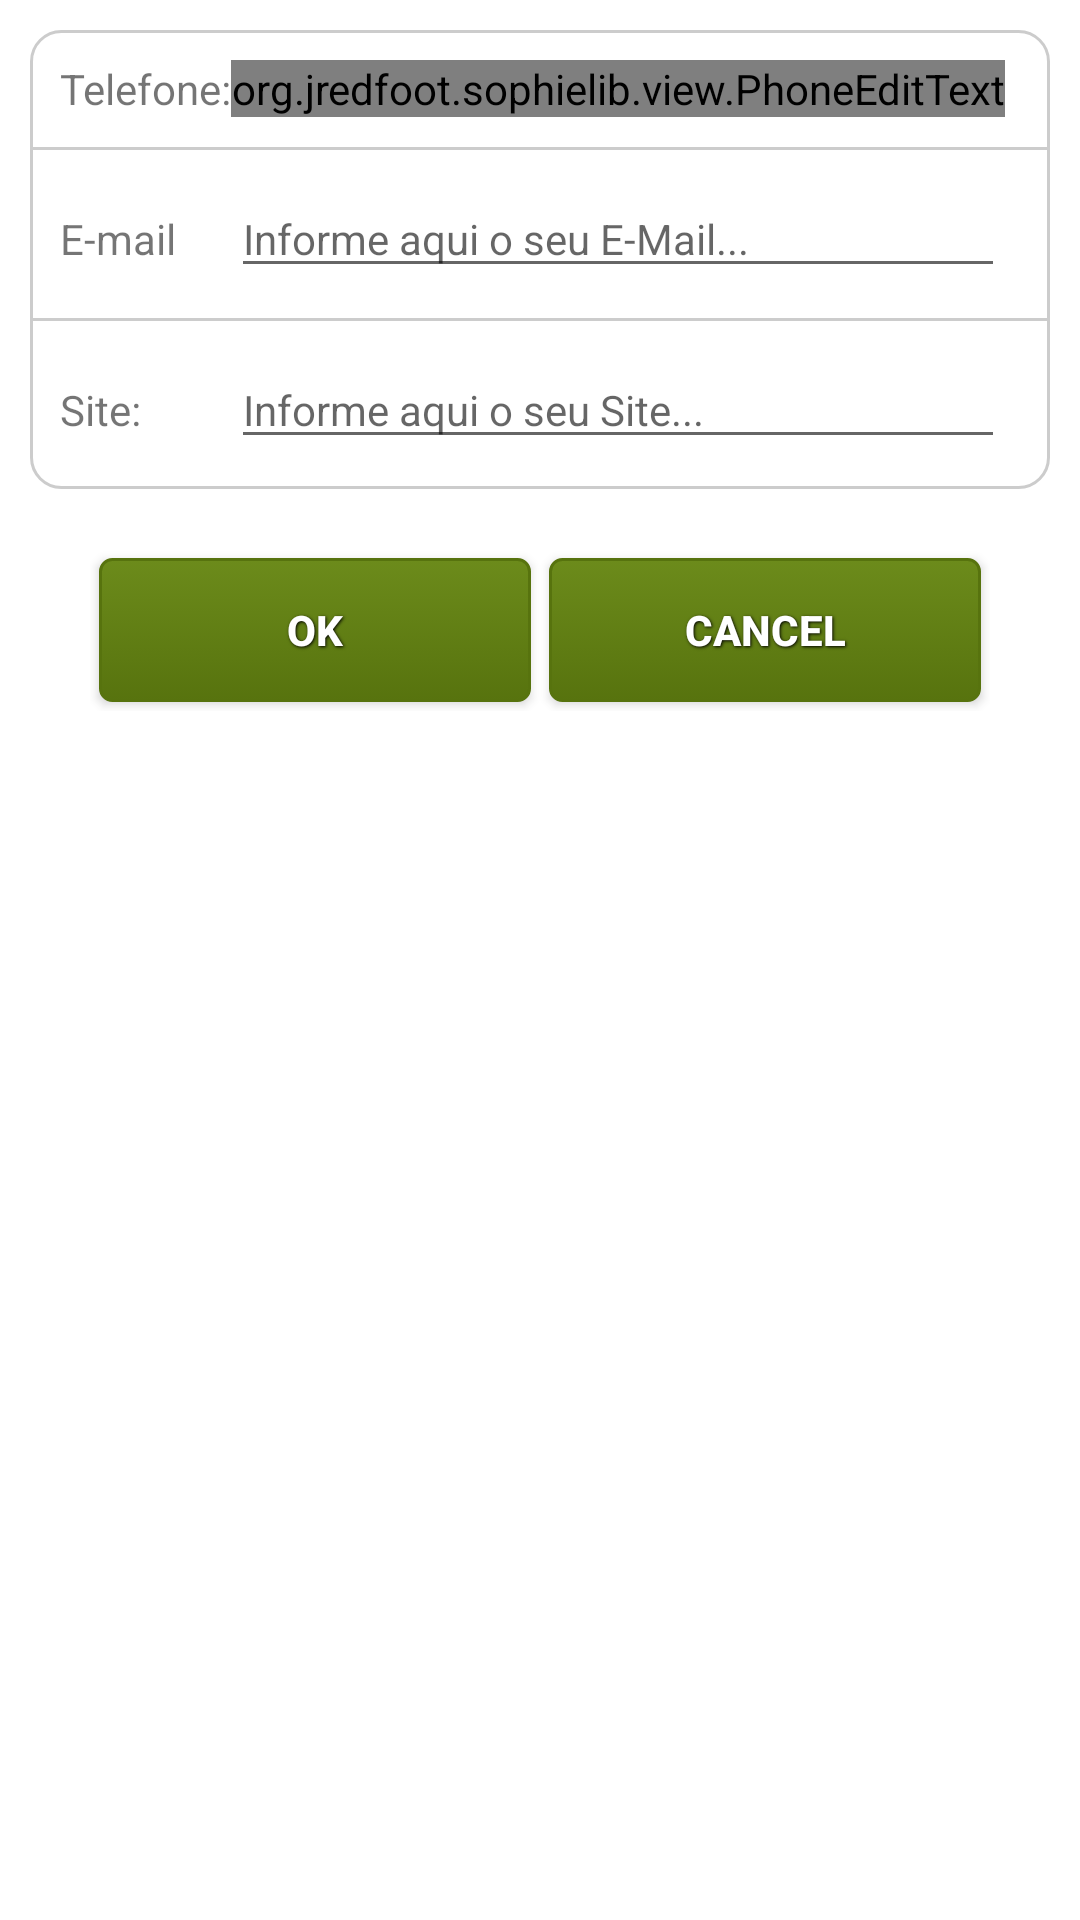

This screen was rendered from an Android layout file. Write that file and the resources it references.
<!-- AndroidManifest.xml: application theme Theme.AppCompat.Light -->
<!-- res/layout/form_contact_dialog.xml -->
<?xml version="1.0" encoding="utf-8"?>

<RelativeLayout xmlns:android="http://schemas.android.com/apk/res/android"
    android:layout_width="fill_parent"
    android:layout_height="fill_parent"
    android:background="#ffffffff"
    android:padding="10dp" >

    <ScrollView
        android:id="@+id/ContactScroll"
        android:layout_width="fill_parent"
        android:layout_height="wrap_content" >

        <LinearLayout
            android:layout_width="fill_parent"
            android:layout_height="wrap_content"
            android:background="#ffffffff"
            android:orientation="vertical" >

            <TableLayout
                android:layout_width="fill_parent"
                android:layout_height="wrap_content"
                android:background="@drawable/roundcorners_white" >

                <TableRow
                    android:layout_width="fill_parent"
                    android:layout_height="wrap_content"
                    android:padding="10dp" >

                    <TextView
                        android:id="@+id/lbTelefone"
                        android:layout_width="wrap_content"
                        android:layout_height="wrap_content"
                        android:text="Telefone:" >
                    </TextView>

                    <org.jredfoot.sophielib.view.PhoneEditText
                        android:id="@+id/txt_telefone"
                        android:layout_width="fill_parent"
                        android:layout_height="wrap_content"
                        android:hint="Telefone..."
                        android:inputType="phone"
                        android:text=""
                        android:textSize="14sp" />
                </TableRow>

                <View
                    android:layout_width="fill_parent"
                    android:layout_height="1sp"
                    android:background="#cccccc" />

                <TableRow
                    android:layout_width="fill_parent"
                    android:layout_height="wrap_content"
                    android:padding="10dp" >

                    <TextView
                        android:id="@+id/lbEmail"
                        android:layout_width="wrap_content"
                        android:layout_height="wrap_content"
                        android:text="E-mail" >
                    </TextView>

                    <EditText
                        android:id="@+id/txt_email"
                        android:layout_width="fill_parent"
                        android:layout_height="wrap_content"
                        android:hint="Informe aqui o seu E-Mail..."
                        android:inputType="textEmailAddress"
                        android:text=""
                        android:textSize="14sp" >
                    </EditText>
                </TableRow>

                <View
                    android:layout_width="fill_parent"
                    android:layout_height="1sp"
                    android:background="#cccccc" />

                <TableRow
                    android:layout_width="fill_parent"
                    android:layout_height="wrap_content"
                    android:padding="10dp" >

                    <TextView
                        android:id="@+id/lbSite"
                        android:layout_width="wrap_content"
                        android:layout_height="wrap_content"
                        android:text="Site:" >
                    </TextView>

                    <EditText
                        android:id="@+id/txt_site"
                        android:layout_width="fill_parent"
                        android:layout_height="wrap_content"
                        android:hint="Informe aqui o seu Site..."
                        android:inputType="textUri"
                        android:text=""
                        android:textSize="14sp" >
                    </EditText>
                </TableRow>
            </TableLayout>
        </LinearLayout>
    </ScrollView>

    <LinearLayout
        android:id="@+id/ControlButtons"
        android:layout_width="fill_parent"
        android:layout_height="wrap_content"
        android:layout_below="@+id/ContactScroll"
        android:padding="20sp" >

        <Button
            android:id="@+id/OkDialog"
            style="@style/ButtonTextMedioWrap"
            android:background="@drawable/btn_gray"
            android:layout_width="0dip"
            android:layout_height="wrap_content"
            android:layout_weight="1"
            android:text="@android:string/ok" />

        <Button
            android:id="@+id/CancelDialog"
            style="@style/ButtonTextMedioWrap"
            android:background="@drawable/btn_gray"
            android:layout_width="0dip"
            android:layout_height="wrap_content"
            android:layout_weight="1"
            android:text="@android:string/cancel" />
    </LinearLayout>

</RelativeLayout>
<!-- resources referenced by this layout -->
<resources>
  <!-- drawable btn_gray (drawable) -->
  <?xml version="1.0" encoding="utf-8"?>
  
  <selector xmlns:android="http://schemas.android.com/apk/res/android">
  
      <item android:state_pressed="true"><shape>
              <solid android:color="#6c8b1b" />
  
              <stroke android:width="1dp" android:color="#57730e" />
  
              <corners android:radius="3dp" />
  
              <padding android:bottom="10dp" android:left="10dp" android:right="10dp" android:top="10dp" />
          </shape></item>
      <item android:state_checked="true"><shape>
              <gradient android:angle="270" android:endColor="#f3ae1b" android:startColor="#bb6008" />
  
              <stroke android:width="1dp" android:color="#f3ae1b" />
  
              <corners android:radius="3dp" />
  
              <padding android:bottom="10dp" android:left="10dp" android:right="10dp" android:top="10dp" />
          </shape></item>
       <item android:state_checked="false"><shape>
              <gradient android:angle="270" android:endColor="#57730e" android:startColor="#6c8b1b" />
  
              <stroke android:width="1dp" android:color="#57730e" />
  
              <corners android:radius="4dp" />
  
              <padding android:bottom="10dp" android:left="10dp" android:right="10dp" android:top="10dp" />
          </shape></item>
      <item><shape>
              <gradient android:angle="270" android:endColor="#57730e" android:startColor="#6c8b1b" />
  
              <stroke android:width="1dp" android:color="#57730e" />
  
              <corners android:radius="4dp" />
  
              <padding android:bottom="10dp" android:left="10dp" android:right="10dp" android:top="10dp" />
          </shape></item>
  </selector>
  <!-- drawable roundcorners_white (drawable) -->
  <?xml version="1.0" encoding="utf-8"?>
  
  <shape xmlns:android="http://schemas.android.com/apk/res/android"
      android:shape="rectangle" >
  
      <gradient
          android:angle="270"
          android:endColor="#ffffff"
          android:startColor="#ffffff" />
  
      <stroke
          android:width="1dp"
          android:color="#cccccc" />
  
      <corners
          android:bottomLeftRadius="10dp"
          android:bottomRightRadius="10dp"
          android:topLeftRadius="10dp"
          android:topRightRadius="10dp" />
  
  </shape>
  <style name="ButtonTextMedioWrap">
          <item name="android:layout_width">wrap_content</item>
          <item name="android:layout_height">wrap_content</item>
          <item name="android:textColor">#ffffff</item>
          <item name="android:gravity">center</item>
          <item name="android:layout_margin">3dp</item>
          <item name="android:textSize">14dp</item>
          <item name="android:textStyle">bold</item>
          <item name="android:shadowColor">#000000</item>
          <item name="android:shadowDx">1</item>
          <item name="android:shadowDy">1</item>
          <item name="android:shadowRadius">2</item>
      </style>
</resources>
